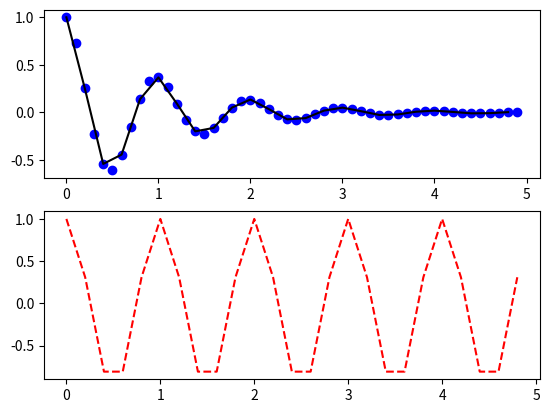

Recreate this plot in Python.
import numpy as np
import matplotlib.pyplot as plt

def f(t):
    return np.exp(-t)*np.cos(2*np.pi*t)
t1 = np.arange(0,5,0.1)
t2 = np.arange(0,5,0.2)
plt.figure(1)
plt.subplot(211)
plt.plot(t1,f(t1),'bo',t2,f(t2),'k')
plt.subplot(212)
plt.plot(t2,np.cos(2*np.pi*t2),'r--')
plt.show()